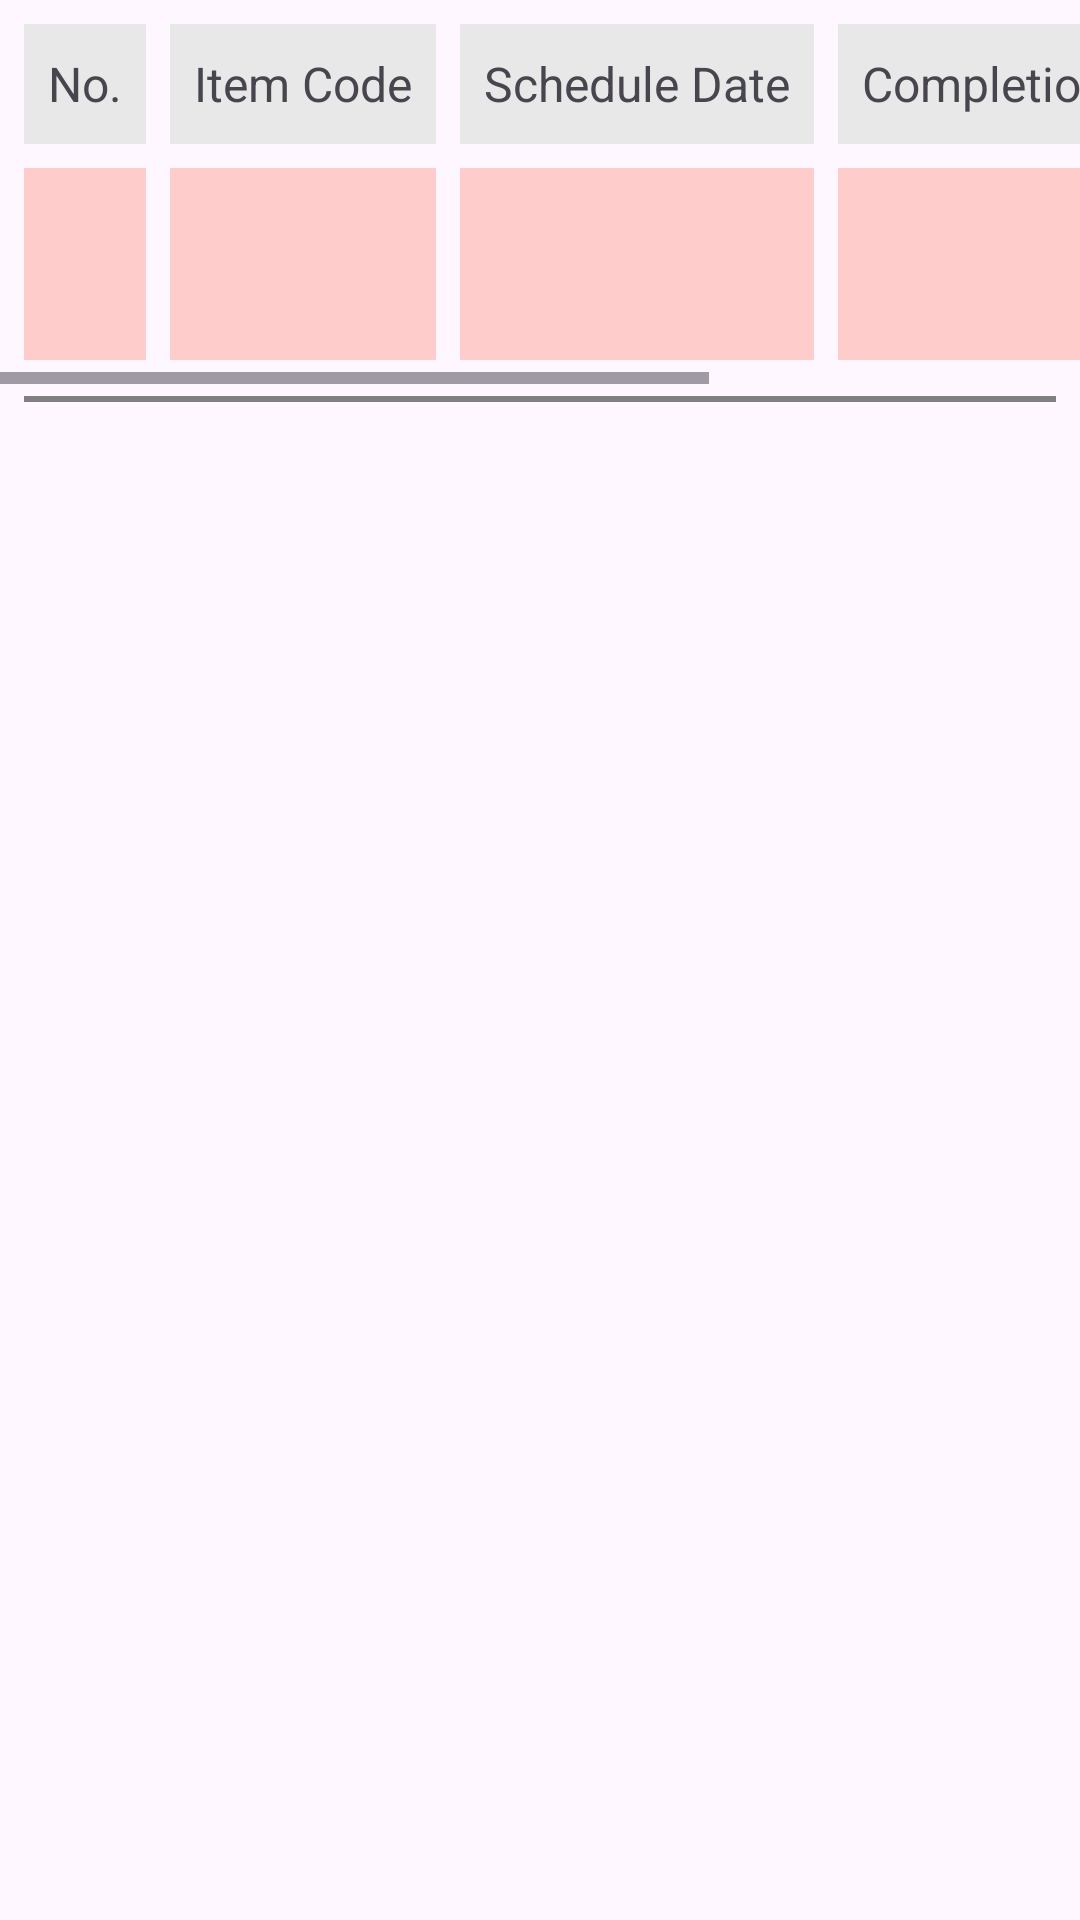

Write the Android layout XML for this screen, with the resource values it uses.
<!-- AndroidManifest.xml: application theme Theme.Maintenance -->
<!-- res/layout/horizontal_recycler_schedule_maintenance.xml -->
<?xml version="1.0" encoding="utf-8"?>
<androidx.constraintlayout.widget.ConstraintLayout
    xmlns:android="http://schemas.android.com/apk/res/android"
    xmlns:app="http://schemas.android.com/apk/res-auto"
    android:layout_width="match_parent"
    android:layout_height="wrap_content">

    <HorizontalScrollView
        android:id="@+id/scrollView"
        android:layout_width="match_parent"
        android:layout_height="128dp"
        app:layout_constraintEnd_toEndOf="parent"
        app:layout_constraintStart_toStartOf="parent"
        app:layout_constraintTop_toTopOf="parent">

        <LinearLayout
            android:layout_width="match_parent"
            android:layout_height="match_parent"
            android:orientation="horizontal"
            android:layout_margin="4dp">

            <LinearLayout
                android:layout_width="wrap_content"
                android:layout_height="match_parent"
                android:orientation="vertical">

                <TextView
                    android:layout_width="match_parent"
                    android:layout_height="match_parent"
                    android:layout_weight="1.5"
                    android:gravity="center"
                    android:padding="8dp"
                    android:textSize="16sp"
                    android:text="No."
                    android:layout_margin="4dp"
                    android:background="@color/light_gray"/>

                <TextView
                    android:id="@+id/tvNo"
                    android:layout_width="match_parent"
                    android:layout_height="match_parent"
                    android:layout_weight="1"
                    android:gravity="center"
                    android:padding="8dp"
                    android:textStyle="bold"
                    android:textSize="16sp"
                    android:text=""
                    android:layout_margin="4dp"
                    android:background="@color/light_red"/>

            </LinearLayout>

            <LinearLayout
                android:layout_width="wrap_content"
                android:layout_height="match_parent"
                android:orientation="vertical">

                <TextView
                    android:layout_width="match_parent"
                    android:layout_height="match_parent"
                    android:layout_weight="1.5"
                    android:gravity="center"
                    android:padding="8dp"
                    android:textSize="16sp"
                    android:text="Item Code"
                    android:layout_margin="4dp"
                    android:background="@color/light_gray"/>

                <TextView
                    android:id="@+id/tvItemCode"
                    android:layout_width="match_parent"
                    android:layout_height="match_parent"
                    android:layout_weight="1"
                    android:gravity="center"
                    android:padding="8dp"
                    android:textStyle="bold"
                    android:textSize="16sp"
                    android:text=""
                    android:layout_margin="4dp"
                    android:background="@color/light_red"/>

            </LinearLayout>
































            <LinearLayout
                android:layout_width="wrap_content"
                android:layout_height="match_parent"
                android:orientation="vertical">

                <TextView
                    android:layout_width="match_parent"
                    android:layout_height="match_parent"
                    android:layout_weight="1.5"
                    android:gravity="center"
                    android:padding="8dp"
                    android:textSize="16sp"
                    android:text="Schedule Date"
                    android:layout_margin="4dp"
                    android:background="@color/light_gray" />

                <TextView
                    android:id="@+id/tvScheduleData"
                    android:layout_width="match_parent"
                    android:layout_height="match_parent"
                    android:layout_weight="1"
                    android:gravity="center"
                    android:padding="8dp"
                    android:textStyle="bold"
                    android:textSize="16sp"
                    android:text=""
                    android:layout_margin="4dp"
                    android:background="@color/light_red"/>

            </LinearLayout>

            <LinearLayout
                android:layout_width="wrap_content"
                android:layout_height="match_parent"
                android:orientation="vertical">

                <TextView
                    android:layout_width="match_parent"
                    android:layout_height="match_parent"
                    android:layout_weight="1.5"
                    android:gravity="center"
                    android:padding="8dp"
                    android:textSize="16sp"
                    android:text="Completion Status"
                    android:layout_margin="4dp"
                    android:background="@color/light_gray" />

                <TextView
                    android:id="@+id/tvCompletionStatus"
                    android:layout_width="match_parent"
                    android:layout_height="match_parent"
                    android:layout_weight="1"
                    android:gravity="center"
                    android:padding="8dp"
                    android:textStyle="bold"
                    android:textSize="16sp"
                    android:text=""
                    android:layout_margin="4dp"
                    android:background="@color/light_red"/>

            </LinearLayout>

            <LinearLayout
                android:layout_width="wrap_content"
                android:layout_height="match_parent"
                android:orientation="vertical">

                <TextView
                    android:layout_width="match_parent"
                    android:layout_height="match_parent"
                    android:layout_weight="1.5"
                    android:gravity="center"
                    android:padding="8dp"
                    android:textSize="16sp"
                    android:text="Sales Person"
                    android:layout_margin="4dp"
                    android:background="@color/light_gray" />

                <TextView
                    android:id="@+id/tvSalesPerson"
                    android:layout_width="match_parent"
                    android:layout_height="match_parent"
                    android:layout_weight="1"
                    android:gravity="center"
                    android:padding="8dp"
                    android:textStyle="bold"
                    android:textSize="16sp"
                    android:text=""
                    android:layout_margin="4dp"
                    android:background="@color/light_red"/>

            </LinearLayout>

        </LinearLayout>

    </HorizontalScrollView>

    <View
        android:layout_width="match_parent"
        android:layout_height="2dp"
        android:background="@color/gray"
        android:layout_marginTop="4dp"
        android:layout_marginHorizontal="8dp"
        app:layout_constraintTop_toBottomOf="@id/scrollView"/>

</androidx.constraintlayout.widget.ConstraintLayout>
<!-- resources referenced by this layout -->
<resources>
  <color name="gray">#808080</color>
  <color name="light_gray">#e8e8e8</color>
  <color name="light_red">#FFCCCC</color>
  <style name="Theme.Maintenance" parent="Base.Theme.Maintenance" />
  <style name="Base.Theme.Maintenance" parent="Theme.Material3.Light.NoActionBar">
          
          <item name="android:statusBarColor">@color/color_primary_light</item>
          
      </style>
  <color name="color_primary_light">#FF7F7F</color>
</resources>
